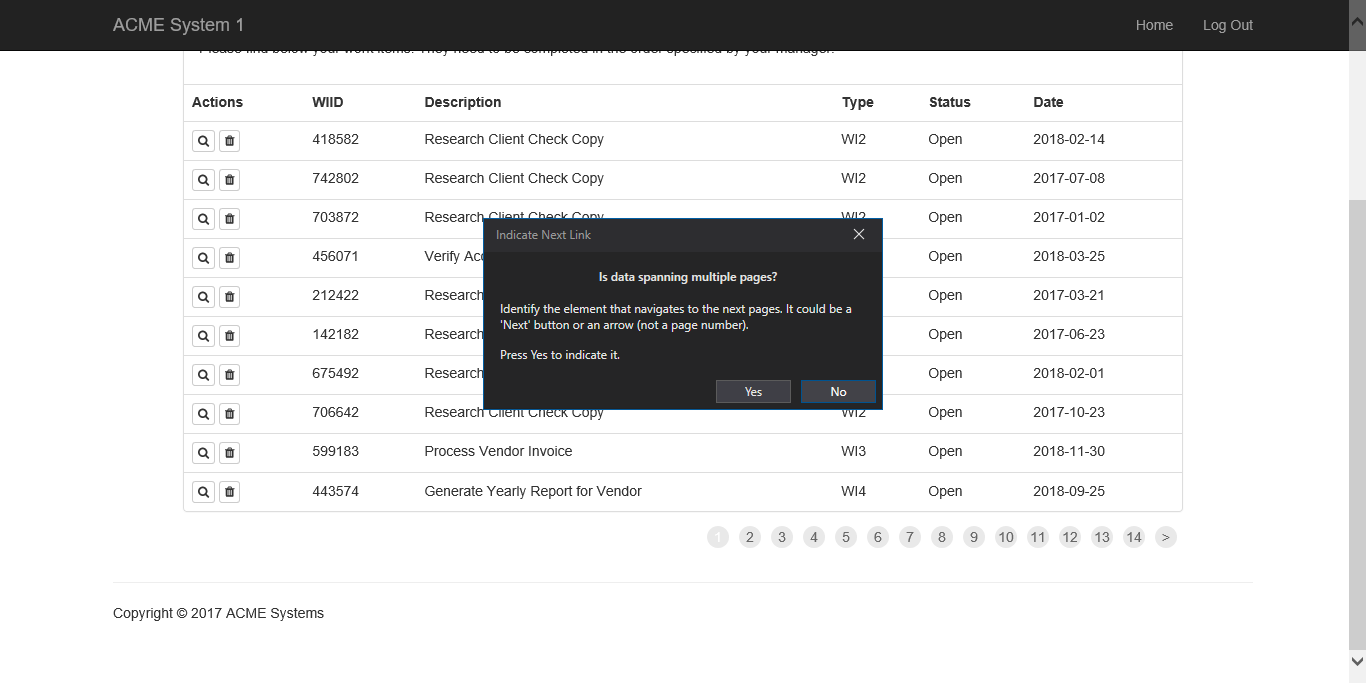
Task: Robotic Enterprise Framework
Workflow: GetTransactionData

Step 1 [then]: Attach Browser 'ACMESyste Page' in window 'ACME System 1 - Work Items'

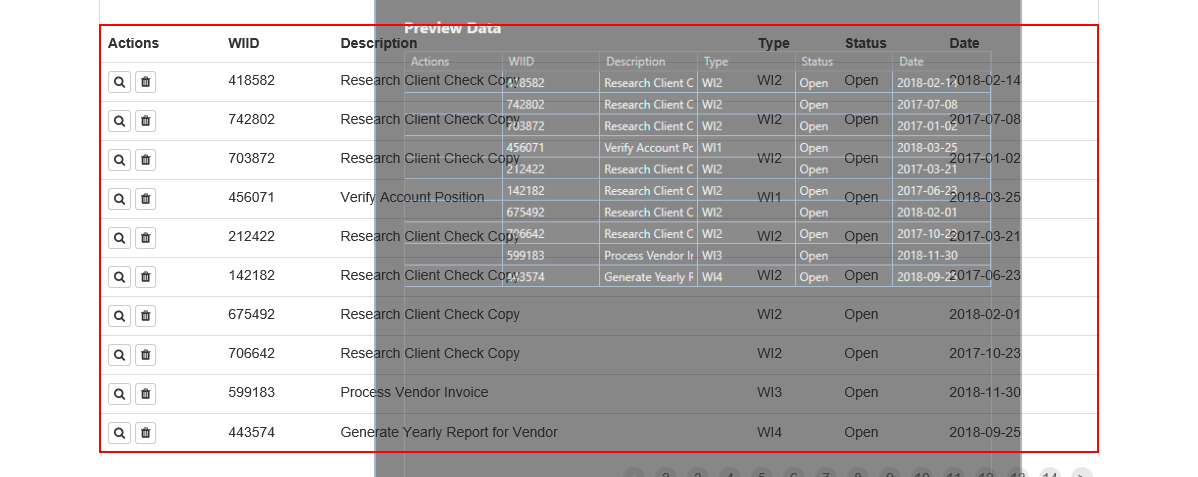
Step 2 [then]: get-text from the table